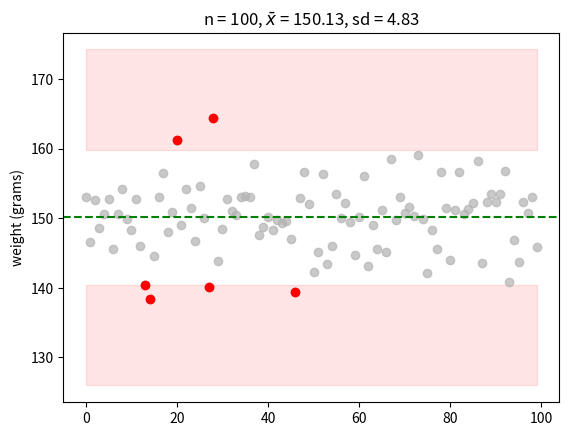

Here is the Python script that generated this plot:
import numpy as np
import matplotlib.pyplot as plt


def qc_plot():
    n = 100
    x = np.arange(n)
    d = np.random.normal(150, 5, n)
    m, sd = np.mean(d), np.std(d)
    # plt.hist(d, 30, normed=True)
    plt.plot(x, d, marker="o", color=".7", alpha=.7)
    filter = np.where((d > m + 2 * sd) | (d < m - 2 * sd))
    plt.plot(x[filter], d[filter], marker="o", color="pink", linestyle="")

    plt.axhline(m, color="green", linestyle="--")
    # t = "n = {}, mean = {:.2f}, sd = {:.2f}".format(n, m, sd)
    t = "n = {}, {} = {:.2f}, sd = {:.2f}".format(n, r"$\bar{x}$", m, sd)
    plt.title(t)
    plt.ylabel("weight (grams)")
    ucl = 2 * sd
    lcl = -ucl
    plt.axhline(m + ucl, color="red", linestyle="--")
    plt.axhline(m + lcl, color="red", linestyle="--")

    plt.show()


def qc_band_plot():
    n = 100
    x = np.arange(n)
    d = np.random.normal(150, 5, n)
    m, sd = np.mean(d), np.std(d)
    # plt.hist(d, 30, normed=True)
    plt.plot(x, d, marker="o", color=".7", alpha=.7, linestyle="")
    filter = np.where((d > m + 2 * sd) | (d < m - 2 * sd))
    plt.plot(x[filter], d[filter], marker="o", color="red", linestyle="")

    plt.axhline(m, color="green", linestyle="--")
    # t = "n = {}, mean = {:.2f}, sd = {:.2f}".format(n, m, sd)
    t = "n = {}, {} = {:.2f}, sd = {:.2f}".format(n, r"$\bar{x}$", m, sd)
    plt.title(t)
    plt.ylabel("weight (grams)")
    ucl = 2 * sd
    lcl = -ucl
    plt.fill_between(x, m + ucl, m + 5 * sd, alpha=.1, color="red")
    plt.fill_between(x, m + lcl, m - 5 * sd, alpha=.1, color="red")
    # plt.axhline(m+ucl, color="red", linestyle="--")
    # plt.axhline(m+lcl, color="red", linestyle="--")
    plt.show()


if __name__ == '__main__':
    # qc_plot()
    qc_band_plot()
